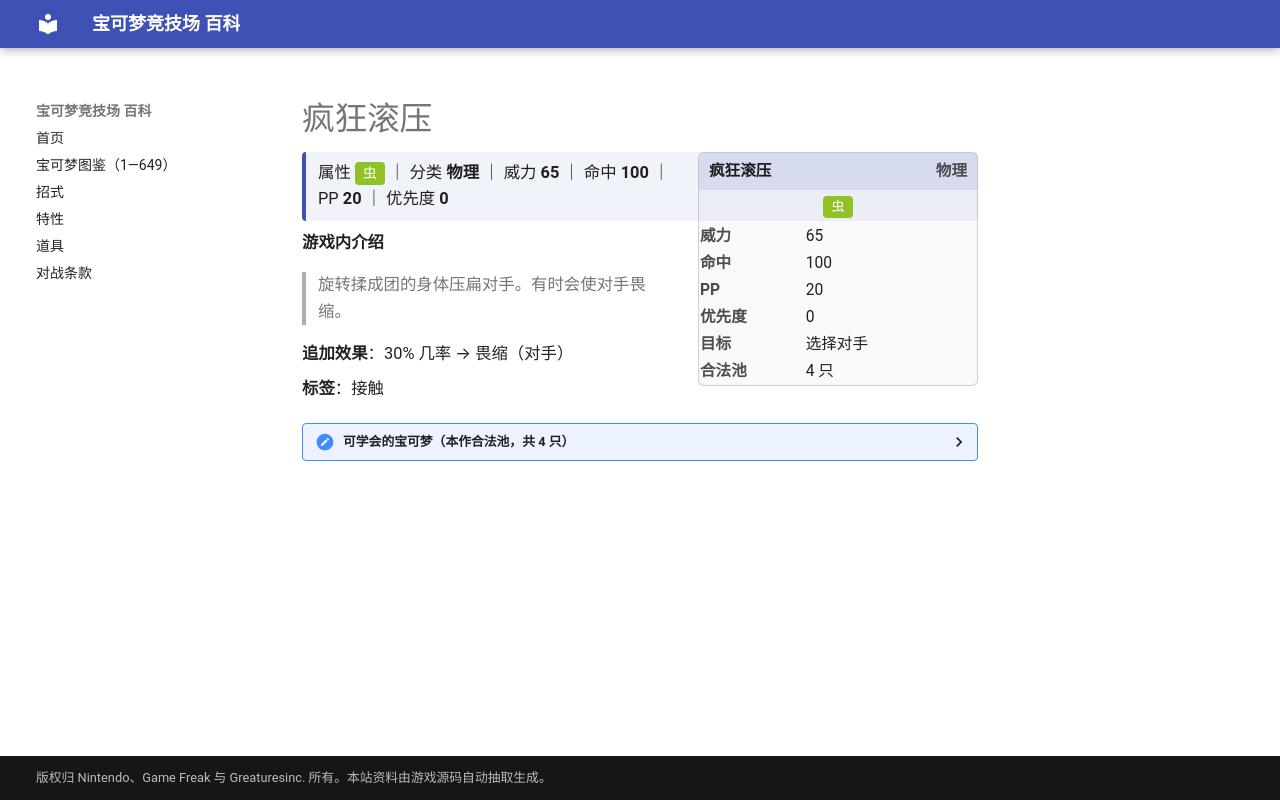

repository: nanmoboys/pkmn-arena-wiki · page: moves/疯狂滚压/index.html · generator: mkdocs

# 疯狂滚压

<div class="infobox">
<div class="ib-h"><span>疯狂滚压</span><span class="ib-no">物理</span></div>
<div class="ib-ty"><span class="tp" style="background:#90C126">虫</span></div>
<table class="ib-t"><tr><th>威力</th><td>65</td></tr><tr><th>命中</th><td>100</td></tr><tr><th>PP</th><td>20</td></tr><tr><th>优先度</th><td>0</td></tr><tr><th>目标</th><td>选择对手</td></tr><tr><th>合法池</th><td>4 只</td></tr></table></div>
<div class="head-stat">属性 <span class="tp" style="background:#90C126">虫</span> ｜ 分类 <b>物理</b> ｜ 威力 <b>65</b> ｜ 命中 <b>100</b> ｜ PP <b>20</b> ｜ 优先度 <b>0</b></div>

**游戏内介绍**

> 旋转揉成团的身体压扁对手。有时会使对手畏缩。

**追加效果**：30% 几率 → 畏缩（对手）

**标签**：接触

<details class="pool"><summary>可学会的宝可梦（本作合法池，共 4 只）</summary>

<p>隆隆岩、百足蜈蚣、车轮球、蜈蚣王</p>

</details>
